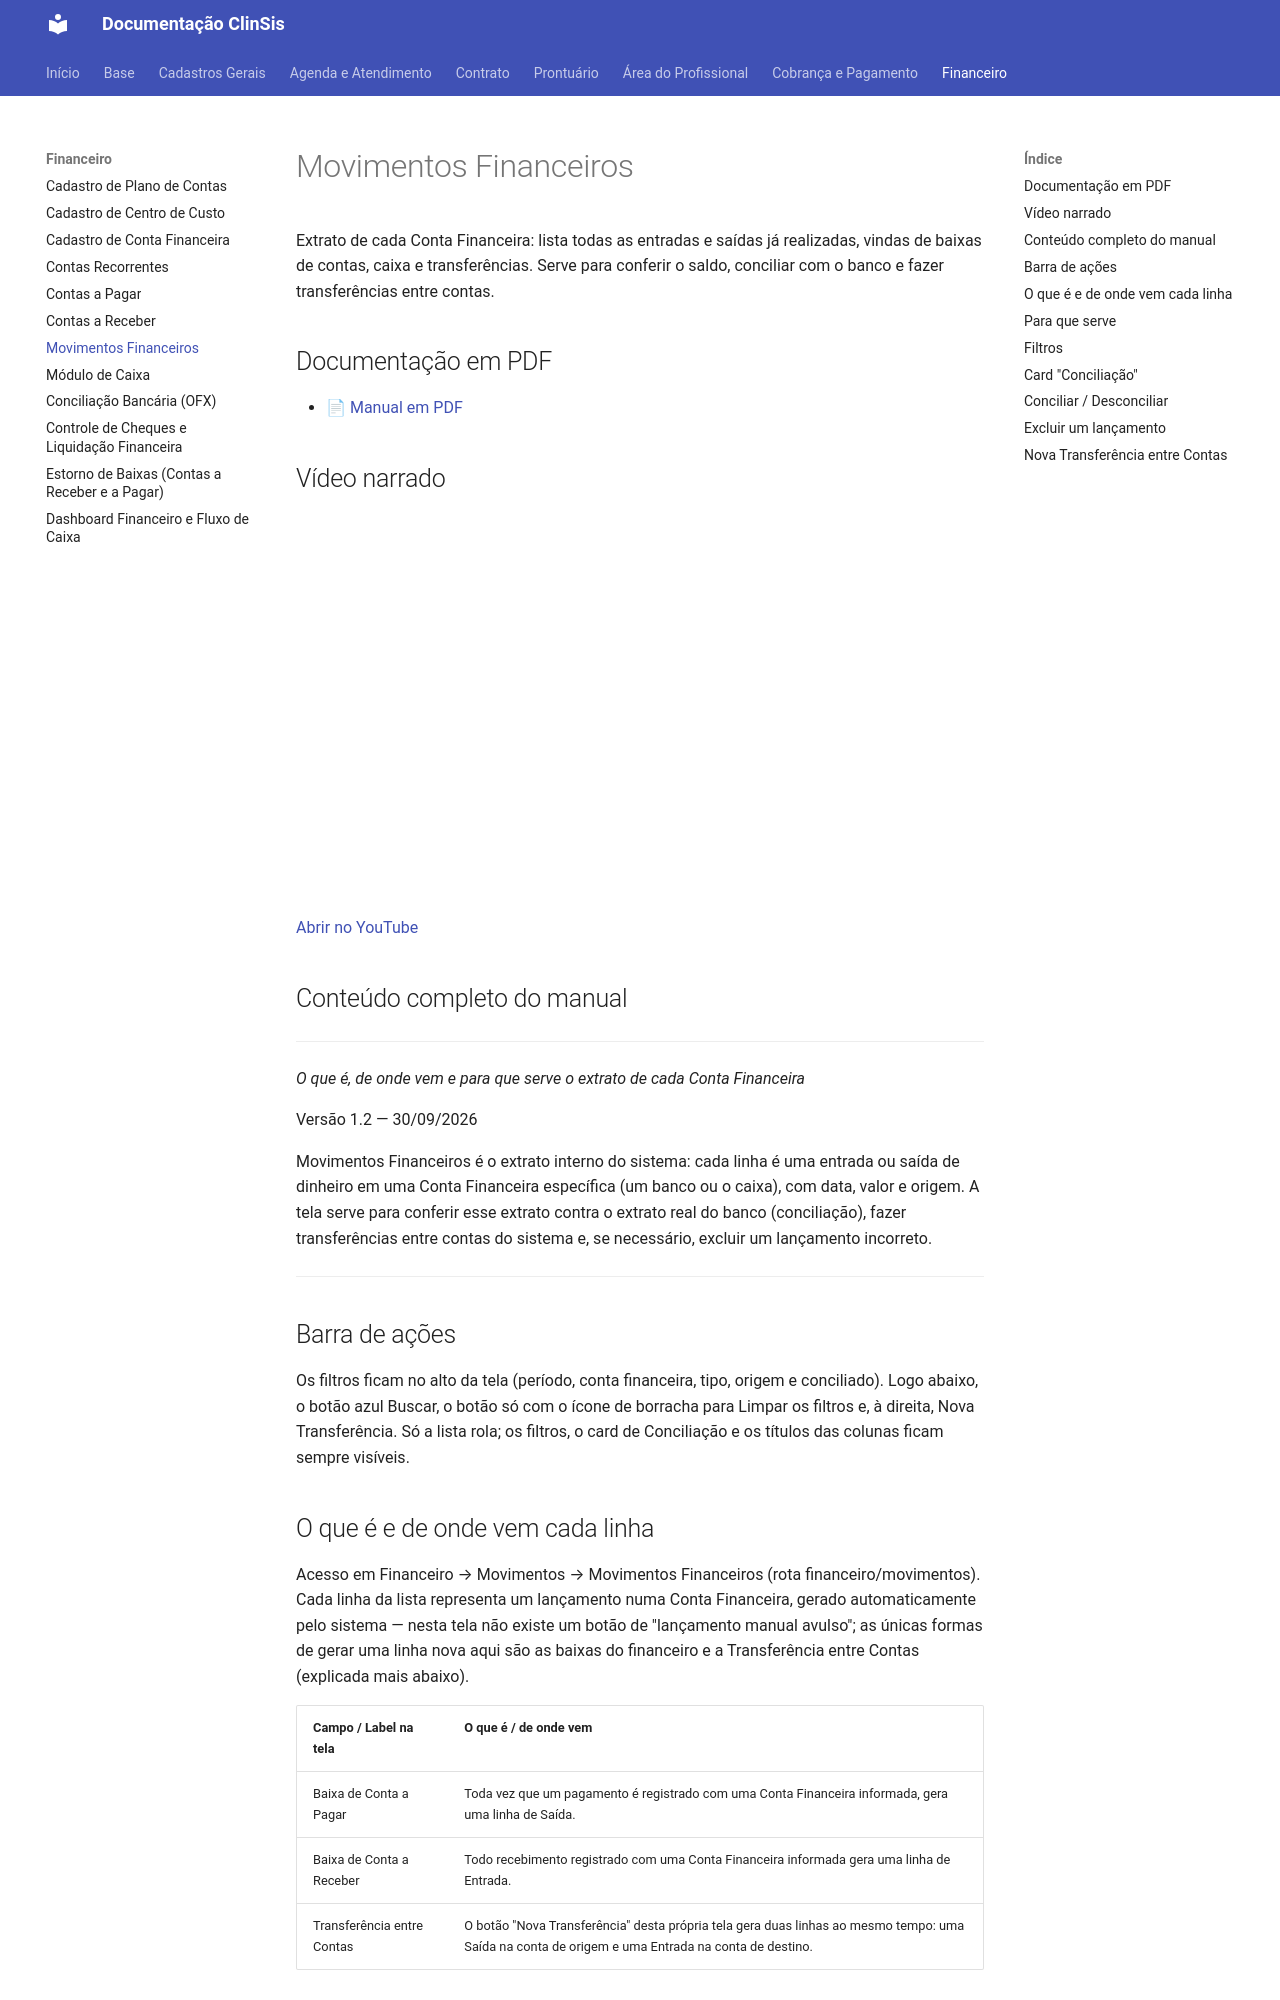

repository: tgbalbino/clinsis-documentacao · page: financeiro/movimentos-financeiros/index.html · generator: mkdocs

# Movimentos Financeiros

Extrato de cada Conta Financeira: lista todas as entradas e saídas já realizadas, vindas de baixas de contas, caixa e transferências. Serve para conferir o saldo, conciliar com o banco e fazer transferências entre contas.

## Documentação em PDF

- [📄 Manual em PDF](../assets/Movimentos-Financeiros/Documentacao_Movimentos_Financeiros_Simplificado.pdf)

## Vídeo narrado

<div style="position:relative;padding-bottom:56.25%;height:0;overflow:hidden;max-width:100%;"><iframe src="https://www.youtube.com/embed/md1GdiLY9Qw?rel=0" title="Vídeo narrado" style="position:absolute;top:0;left:0;width:100%;height:100%;border:0;" allow="accelerometer; autoplay; clipboard-write; encrypted-media; picture-in-picture" allowfullscreen></iframe></div>

[Abrir no YouTube](https://youtu.be/md1GdiLY9Qw)

## Conteúdo completo do manual

---


_O que é, de onde vem e para que serve o extrato de cada Conta Financeira_

Versão 1.2 — 30/09/2026

Movimentos Financeiros é o extrato interno do sistema: cada linha é uma entrada ou saída de dinheiro em uma Conta Financeira específica (um banco ou o caixa), com data, valor e origem. A tela serve para conferir esse extrato contra o extrato real do banco (conciliação), fazer transferências entre contas do sistema e, se necessário, excluir um lançamento incorreto.


---

## Barra de ações

Os filtros ficam no alto da tela (período, conta financeira, tipo, origem e conciliado). Logo abaixo, o botão azul Buscar, o botão só com o ícone de borracha para Limpar os filtros e, à direita, Nova Transferência. Só a lista rola; os filtros, o card de Conciliação e os títulos das colunas ficam sempre visíveis.

## O que é e de onde vem cada linha

Acesso em Financeiro → Movimentos → Movimentos Financeiros (rota financeiro/movimentos). Cada linha da lista representa um lançamento numa Conta Financeira, gerado automaticamente pelo sistema — nesta tela não existe um botão de "lançamento manual avulso"; as únicas formas de gerar uma linha nova aqui são as baixas do financeiro e a Transferência entre Contas (explicada mais abaixo).


| Campo / Label na tela | O que é / de onde vem |
|---|---|
| Baixa de Conta a Pagar | Toda vez que um pagamento é registrado com uma Conta Financeira informada, gera uma linha de Saída. |
| Baixa de Conta a Receber | Todo recebimento registrado com uma Conta Financeira informada gera uma linha de Entrada. |
| Transferência entre Contas | O botão "Nova Transferência" desta própria tela gera duas linhas ao mesmo tempo: uma Saída na conta de origem e uma Entrada na conta de destino. |

> ⚠ Se uma baixa de Conta a Pagar/Receber for cancelada ou excluída, o sistema remove automaticamente (some da lista) o Movimento Financeiro que ela tinha gerado — não é preciso fazer nada manualmente nesta tela nesse caso.
